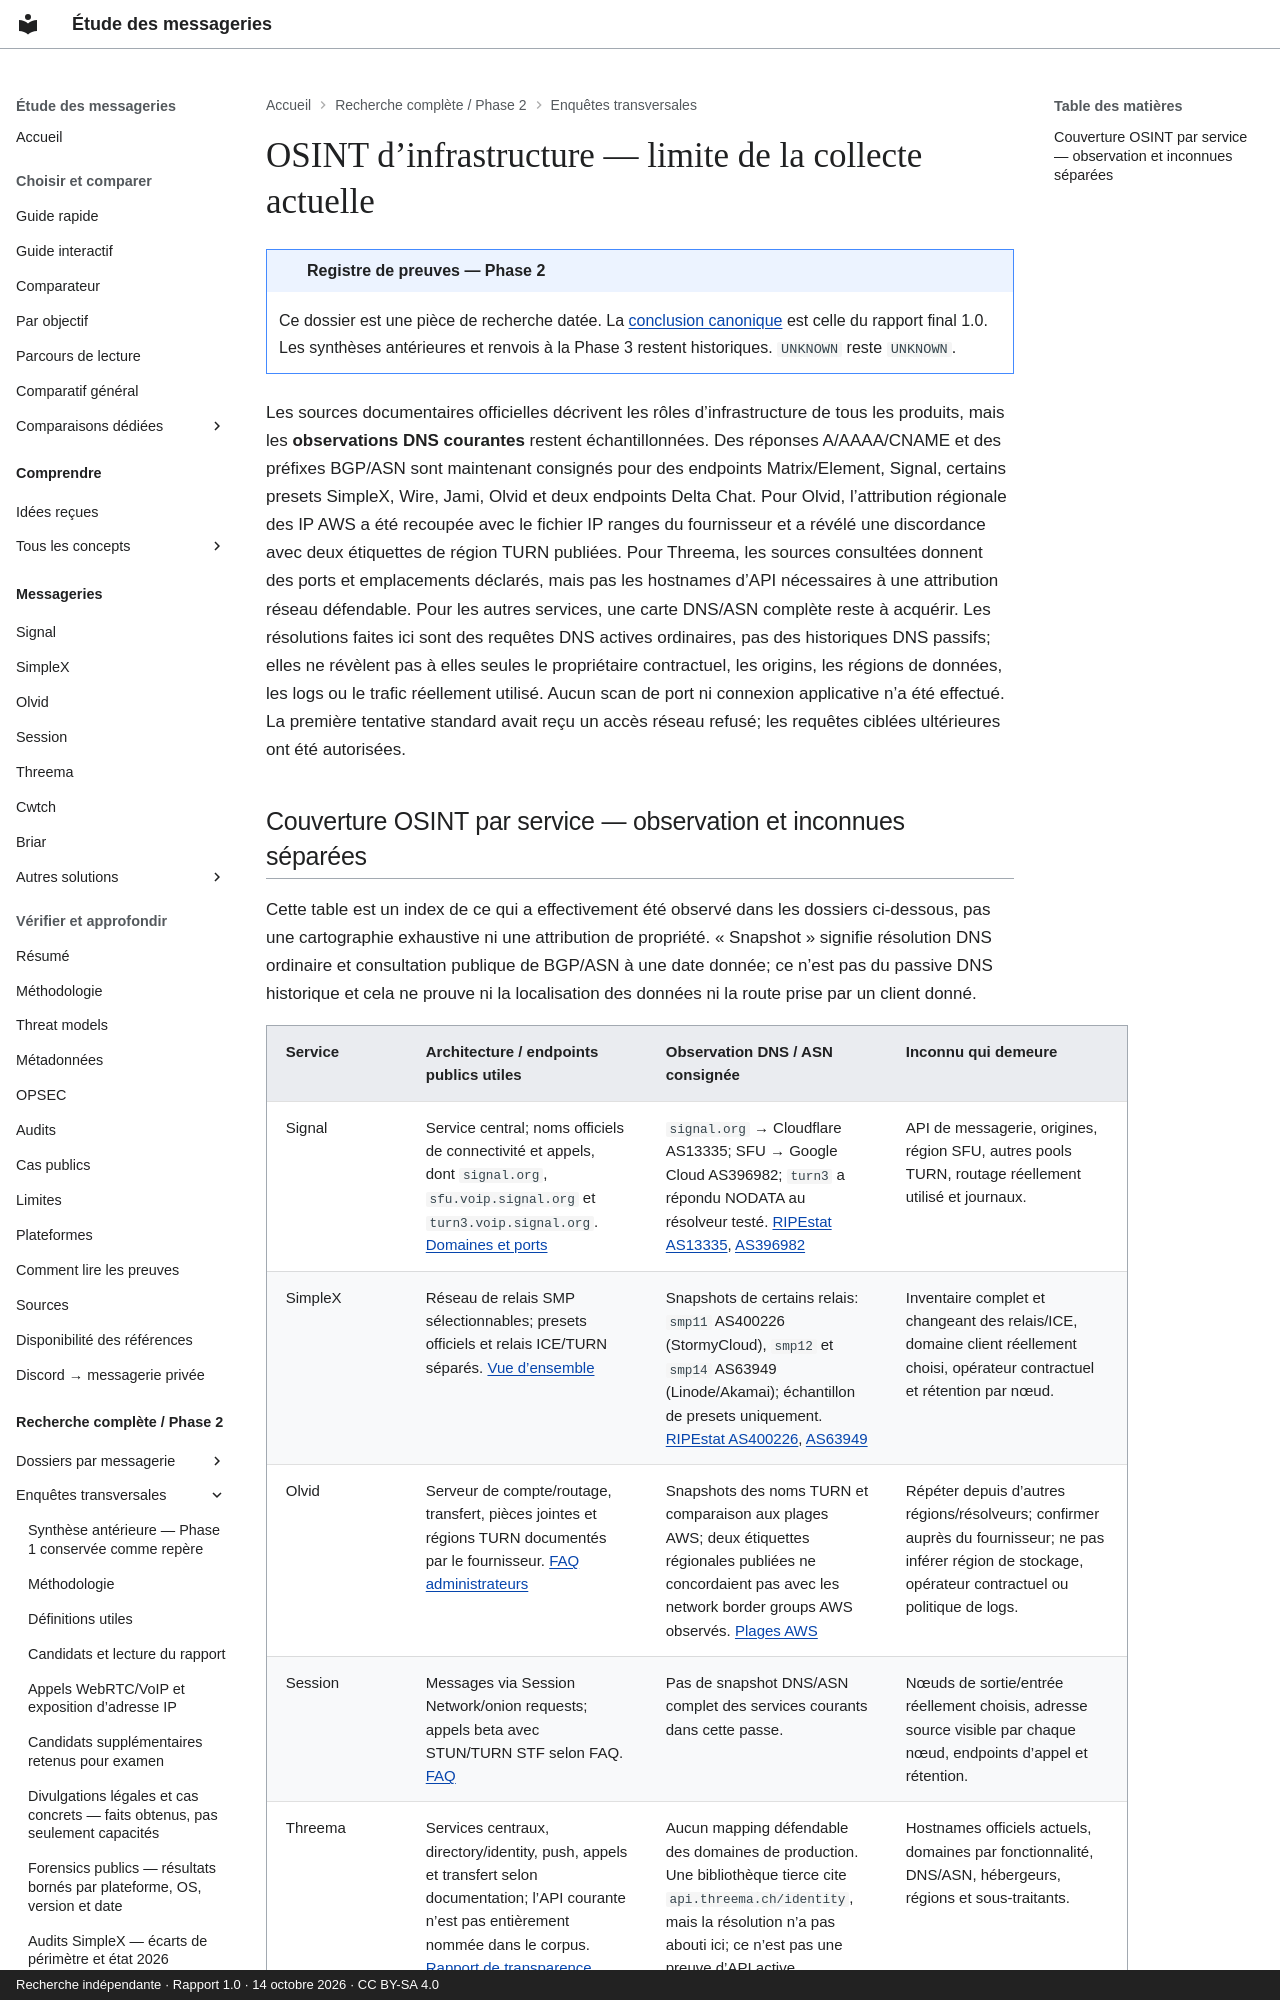

repository: Voldigoade/recherche-messageries · page: recherche/16-osint-dinfrastructure-limite-de-la-collecte-actuelle/index.html · generator: mkdocs · copyright: Recherche indépendante · Rapport 1.0 · 14 octobre 2026 · CC BY-SA 4.0

---
title: OSINT d’infrastructure — limite de la collecte actuelle
description: 'Registre Phase 2 : OSINT d’infrastructure — limite de la collecte actuelle.
  Preuves, périmètres et inconnues documentaires au 14 octobre 2026.'
search:
  boost: 0.5
source_file: enquete-messageries-progress.md
source_line: 302
---

# OSINT d’infrastructure — limite de la collecte actuelle

!!! note "Registre de preuves — Phase 2"
    Ce dossier est une pièce de recherche datée. La [conclusion canonique](../resume.md) est celle du rapport final 1.0. Les synthèses antérieures et renvois à la Phase 3 restent historiques. `UNKNOWN` reste `UNKNOWN`.

Les sources documentaires officielles décrivent les rôles d’infrastructure de tous les produits, mais les **observations DNS courantes** restent échantillonnées. Des réponses A/AAAA/CNAME et des préfixes BGP/ASN sont maintenant consignés pour des endpoints Matrix/Element, Signal, certains presets SimpleX, Wire, Jami, Olvid et deux endpoints Delta Chat. Pour Olvid, l’attribution régionale des IP AWS a été recoupée avec le fichier IP ranges du fournisseur et a révélé une discordance avec deux étiquettes de région TURN publiées. Pour Threema, les sources consultées donnent des ports et emplacements déclarés, mais pas les hostnames d’API nécessaires à une attribution réseau défendable. Pour les autres services, une carte DNS/ASN complète reste à acquérir. Les résolutions faites ici sont des requêtes DNS actives ordinaires, pas des historiques DNS passifs; elles ne révèlent pas à elles seules le propriétaire contractuel, les origins, les régions de données, les logs ou le trafic réellement utilisé. Aucun scan de port ni connexion applicative n’a été effectué. La première tentative standard avait reçu un accès réseau refusé; les requêtes ciblées ultérieures ont été autorisées.
